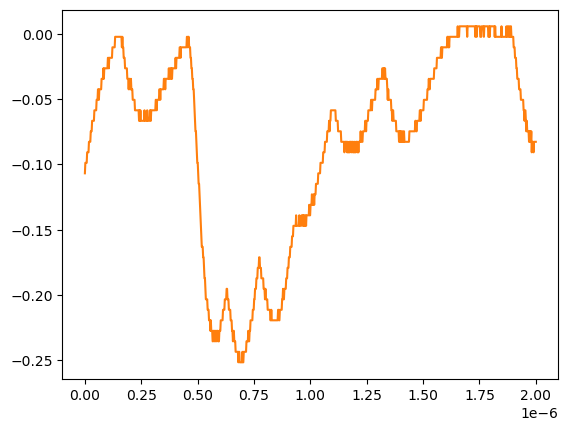

The data file committed next to this chart (first rows):
# KEYSIGHT TECHNOLOGIES, MSO-X 3024T, MY58262555, 07.30.2019051434
# time, 1
# 2024-07-24 15:40:46.097138
0.000000000000000000e+00, -1.068339999999999984e-01
2.002002002002001797e-09, -9.879400000000000681e-02
4.004004004004003593e-09, -9.879400000000000681e-02
6.006006006006005804e-09, -9.879400000000000681e-02
8.008008008008007187e-09, -9.879400000000000681e-02
1.001001001001000857e-08, -9.075379999999999558e-02
1.201201201201201161e-08, -9.075379999999999558e-02
1.401401401401401299e-08, -9.075379999999999558e-02
1.601601601601601437e-08, -9.075379999999999558e-02
1.801801801801801741e-08, -8.271359999999999824e-02
2.002002002002001714e-08, -8.271359999999999824e-02
2.202202202202202018e-08, -8.271359999999999824e-02
2.402402402402402322e-08, -8.271359999999999824e-02
2.602602602602602294e-08, -7.467340000000000089e-02
2.802802802802802598e-08, -7.467340000000000089e-02
3.003003003003002571e-08, -7.467340000000000089e-02
3.203203203203202875e-08, -6.663320000000000354e-02
3.403403403403403179e-08, -6.663320000000000354e-02
3.603603603603603482e-08, -6.663320000000000354e-02
3.803803803803803124e-08, -6.663320000000000354e-02
4.004004004004003428e-08, -6.663320000000000354e-02
4.204204204204203732e-08, -5.859299999999999925e-02
4.404404404404404036e-08, -5.859299999999999925e-02
4.604604604604604339e-08, -5.859299999999999925e-02
4.804804804804804643e-08, -5.859299999999999925e-02
5.005005005005004285e-08, -5.859299999999999925e-02
5.205205205205204589e-08, -5.055280000000000190e-02
5.405405405405404893e-08, -5.055280000000000190e-02
5.605605605605605196e-08, -5.055280000000000190e-02
5.805805805805805500e-08, -4.251259999999999761e-02
6.006006006006005142e-08, -4.251259999999999761e-02
6.206206206206205446e-08, -5.055280000000000190e-02
6.406406406406405750e-08, -4.251259999999999761e-02
6.606606606606606053e-08, -4.251259999999999761e-02
6.806806806806806357e-08, -4.251259999999999761e-02
7.007007007007006661e-08, -4.251259999999999761e-02
7.207207207207206965e-08, -4.251259999999999761e-02
7.407407407407407268e-08, -3.447240000000000026e-02
7.607607607607606249e-08, -3.447240000000000026e-02
7.807807807807806552e-08, -3.447240000000000026e-02
8.008008008008006856e-08, -3.447240000000000026e-02
8.208208208208207160e-08, -2.643219999999999945e-02
8.408408408408407464e-08, -3.447240000000000026e-02
8.608608608608607767e-08, -2.643219999999999945e-02
8.808808808808808071e-08, -2.643219999999999945e-02
9.009009009009008375e-08, -2.643219999999999945e-02
9.209209209209208679e-08, -2.643219999999999945e-02
9.409409409409408982e-08, -2.643219999999999945e-02
9.609609609609609286e-08, -2.643219999999999945e-02
9.809809809809808266e-08, -2.643219999999999945e-02
1.001001001001000857e-07, -2.643219999999999945e-02
1.021021021021020887e-07, -1.839199999999999863e-02
1.041041041041040918e-07, -1.839199999999999863e-02
1.061061061061060948e-07, -2.643219999999999945e-02
1.081081081081080979e-07, -1.839199999999999863e-02
1.101101101101101009e-07, -1.839199999999999863e-02
1.121121121121121039e-07, -1.839199999999999863e-02
1.141141141141141070e-07, -1.839199999999999863e-02
... 942 more rows
